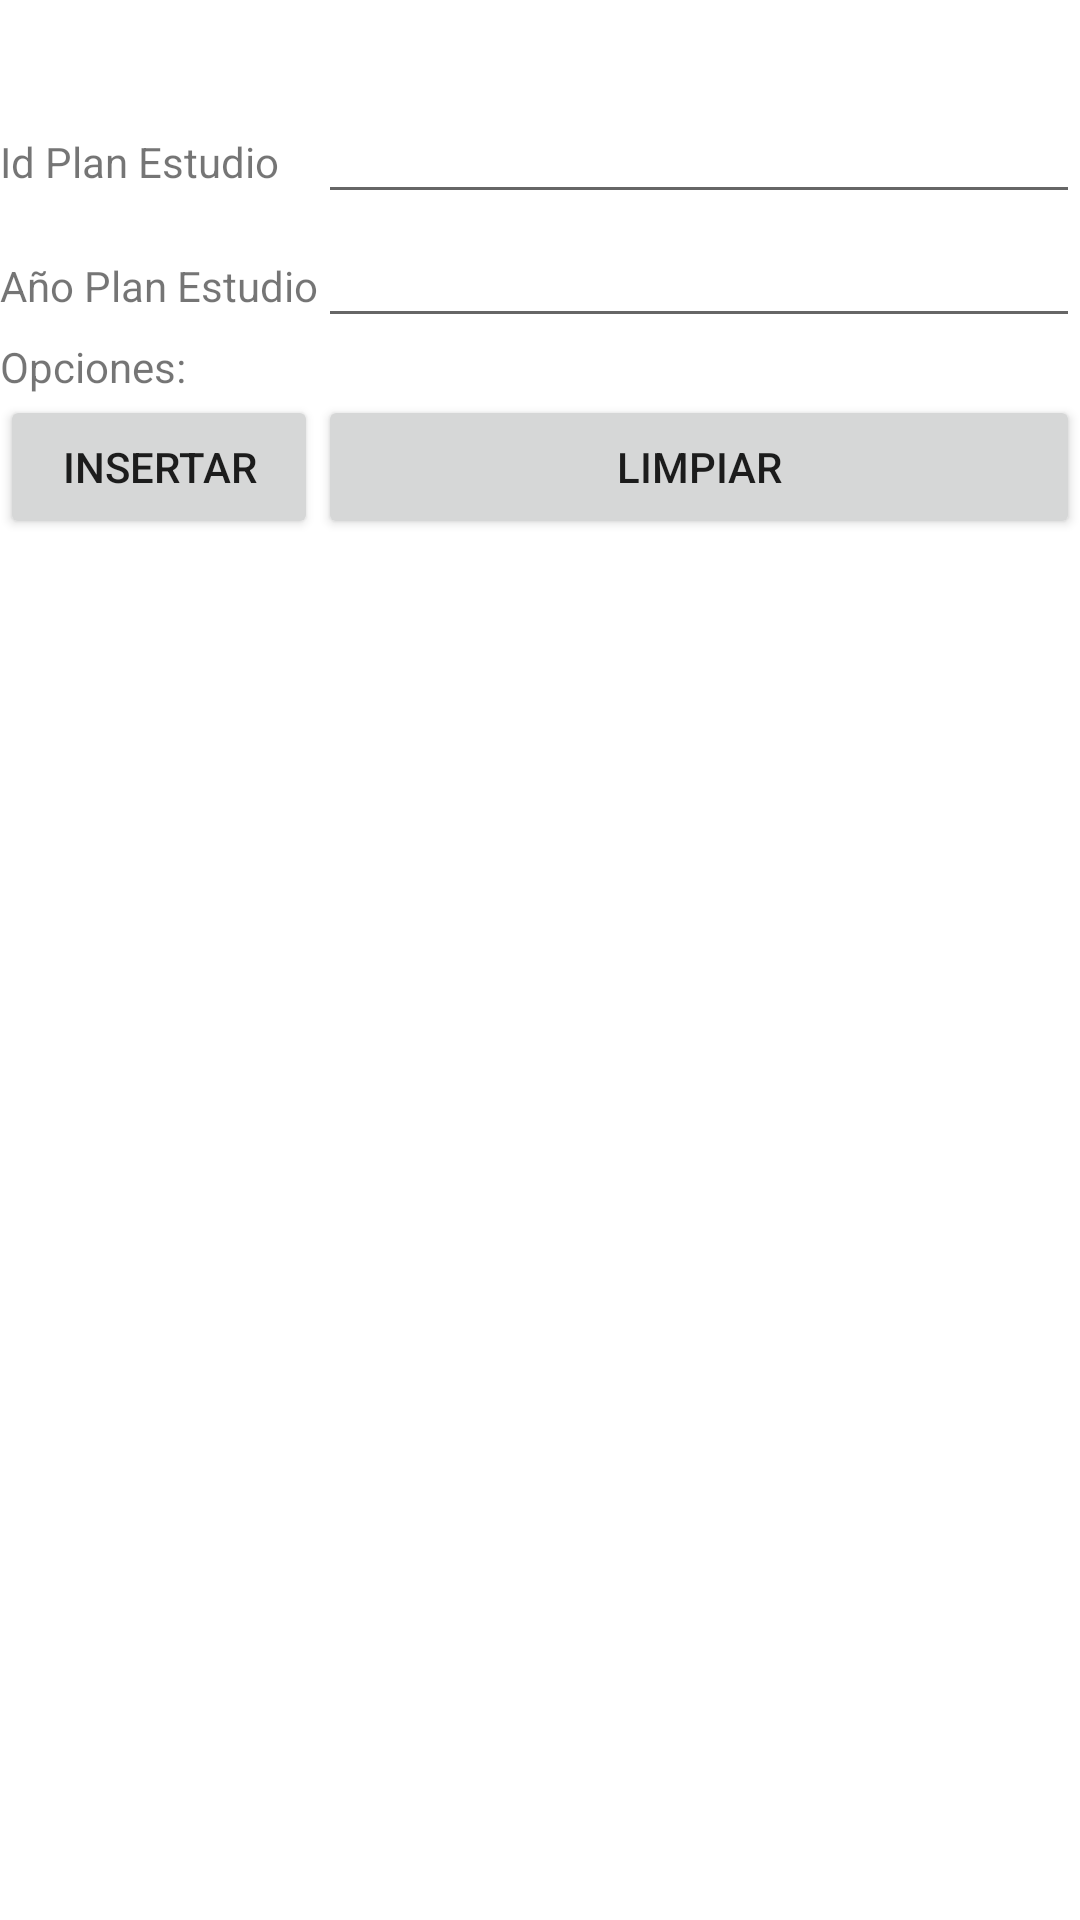

Write the Android layout XML for this screen, with the resource values it uses.
<!-- AndroidManifest.xml: application theme Theme.Proyecto1PDM -->
<!-- res/layout/activity_plandeestudio_insertar.xml -->
<?xml version="1.0" encoding="utf-8"?>
<TableLayout xmlns:android="http://schemas.android.com/apk/res/android"
    android:layout_width="fill_parent"
    android:layout_height="wrap_content"
    android:paddingTop="30dip"
    android:stretchColumns="1" >
    <TableRow>
        <TextView android:text="@string/id_plan_estudio"/>
        <EditText
            android:id="@+id/editId_plan_estudio"
            android:inputType="text"
            android:maxLength="6" />
    </TableRow>
    <TableRow>
        <TextView android:text="@string/anio_plan_estudio" />
        <EditText
            android:id="@+id/editAnio_plan_estudio"
            android:inputType="date"
            android:maxLength="4" />
    </TableRow>
    <TableRow>
        <TextView android:text="@string/opciones" />
    </TableRow>

    <TableRow>
        <Button
            android:onClick="insertarPlandeestudio"
            android:text="@string/insertar" />
        <Button
            android:onClick="limpiarTexto"
            android:text="@string/limpiar" />
    </TableRow>
</TableLayout>
<!-- resources referenced by this layout -->
<resources>
  <string name="anio_plan_estudio">Año Plan Estudio</string>
  <string name="id_plan_estudio">Id Plan Estudio</string>
  <string name="insertar">Insertar</string>
  <string name="limpiar">Limpiar</string>
  <string name="opciones">Opciones:</string>
  <style name="Theme.Proyecto1PDM" parent="Theme.MaterialComponents.DayNight.DarkActionBar">
          
          <item name="colorPrimary">@color/purple_500</item>
          <item name="colorPrimaryVariant">@color/purple_700</item>
          <item name="colorOnPrimary">@color/white</item>
          
          <item name="colorSecondary">@color/teal_200</item>
          <item name="colorSecondaryVariant">@color/teal_700</item>
          <item name="colorOnSecondary">@color/black</item>
          
          <item name="android:statusBarColor" tools:targetApi="l">?attr/colorPrimaryVariant</item>
          
      </style>
  <!-- not gathered from this repository: default colours our renderer supplied (Android Studio template values) -->
  <color name="purple_500">#FF6200EE</color>
  <color name="purple_700">#FF3700B3</color>
  <color name="teal_200">#FF03DAC5</color>
  <color name="teal_700">#FF018786</color>
  <color name="black">#FF000000</color>
  <color name="white">#FFFFFFFF</color>
</resources>
